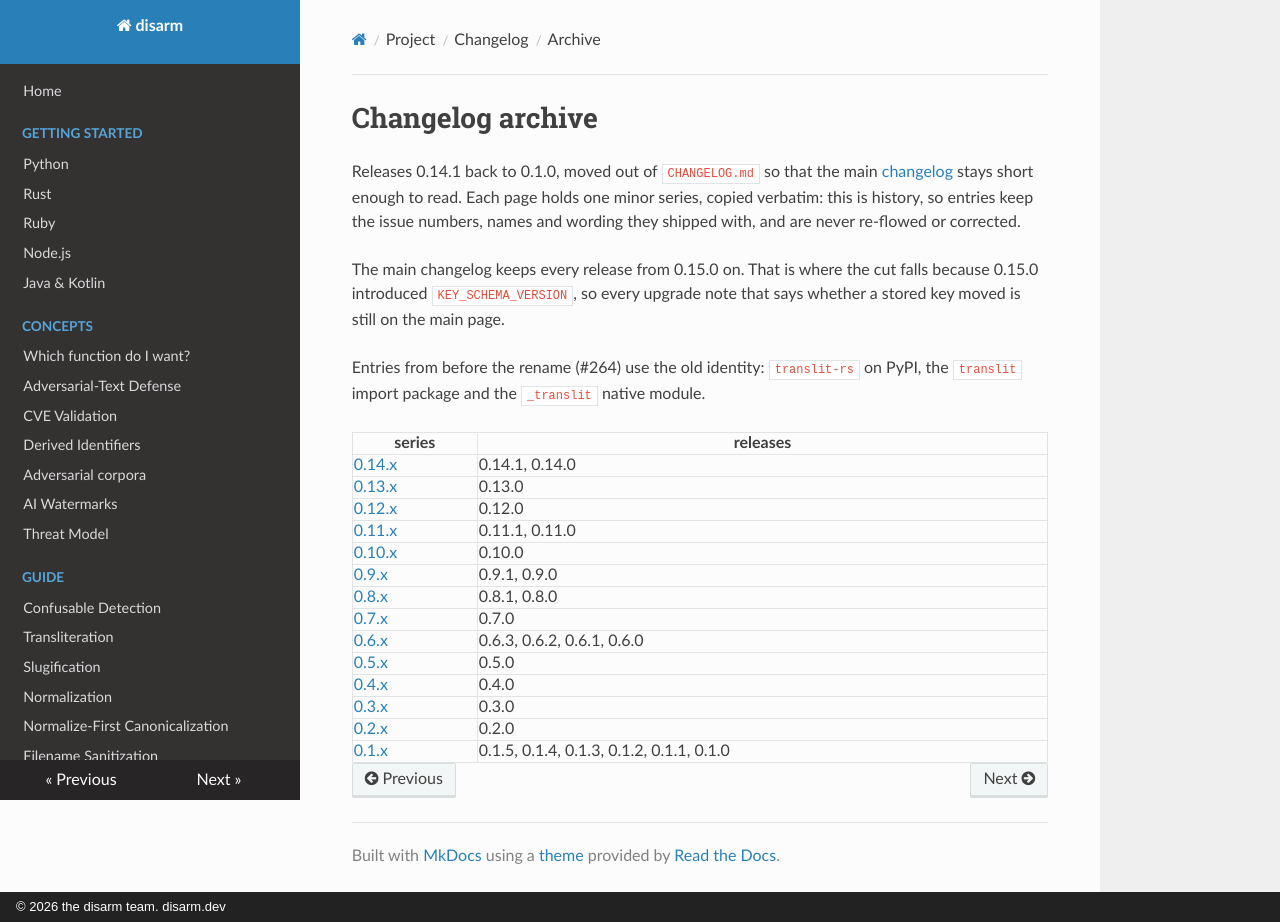

repository: raeq/disarm · page: changelog/index.html · generator: mkdocs · copyright: © 2026 the disarm team. disarm.dev

# Changelog archive

Releases 0.14.1 back to 0.1.0, moved out of `CHANGELOG.md` so that the main
[changelog](../CHANGELOG.md) stays short enough to read. Each page holds one minor
series, copied verbatim: this is history, so entries keep the issue numbers, names and
wording they shipped with, and are never re-flowed or corrected.

The main changelog keeps every release from 0.15.0 on. That is where the cut falls
because 0.15.0 introduced `KEY_SCHEMA_VERSION`, so every upgrade note that says whether a
stored key moved is still on the main page.

Entries from before the rename (#264) use the old identity: `translit-rs` on PyPI, the
`translit` import package and the `_translit` native module.

| series | releases |
|---|---|
| [0.14.x](0.14.md) | 0.14.1, 0.14.0 |
| [0.13.x](0.13.md) | 0.13.0 |
| [0.12.x](0.12.md) | 0.12.0 |
| [0.11.x](0.11.md) | 0.11.1, 0.11.0 |
| [0.10.x](0.10.md) | 0.10.0 |
| [0.9.x](0.9.md) | 0.9.1, 0.9.0 |
| [0.8.x](0.8.md) | 0.8.1, 0.8.0 |
| [0.7.x](0.7.md) | 0.7.0 |
| [0.6.x](0.6.md) | 0.6.3, 0.6.2, 0.6.1, 0.6.0 |
| [0.5.x](0.5.md) | 0.5.0 |
| [0.4.x](0.4.md) | 0.4.0 |
| [0.3.x](0.3.md) | 0.3.0 |
| [0.2.x](0.2.md) | 0.2.0 |
| [0.1.x](0.1.md) | 0.1.5, 0.1.4, 0.1.3, 0.1.2, 0.1.1, 0.1.0 |
